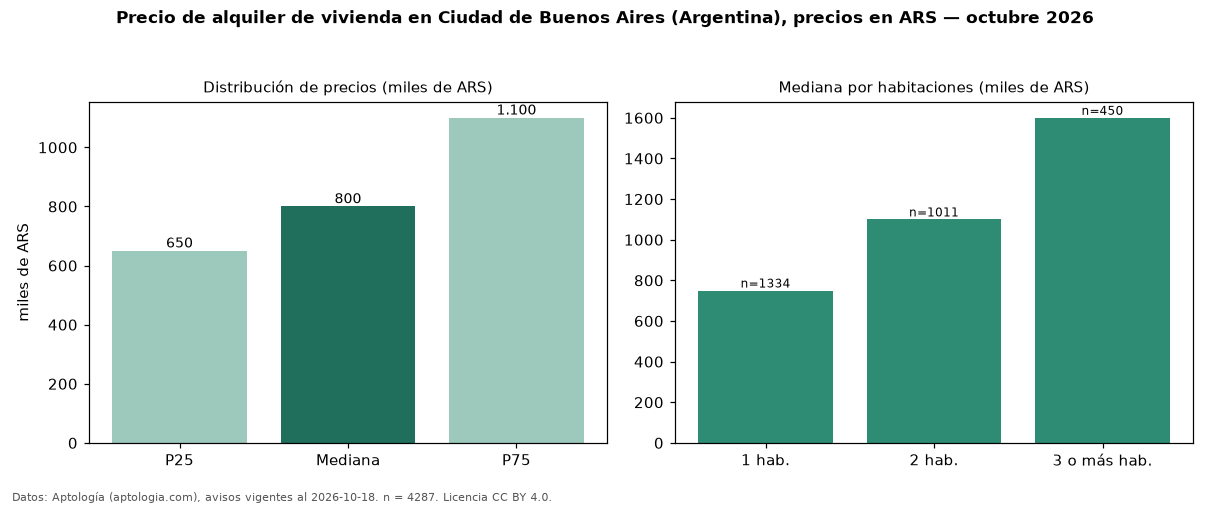

The file beside this chart, header and first rows:
seccion, metrica, valor, moneda, n
precio, p25, 650000, ARS, 4287
precio, mediana, 800000, ARS, 4287
precio, p75, 1100000, ARS, 4287
precio, minimo, 300000, ARS, 4287
precio, maximo, 5500000, ARS, 4287
m2, mediana_precio_m2, 19298, ARS, 4120
m2, area_mediana_m2, 42.0, m2, 4120
admin, mediana_admin_mes, 165000, ARS, 20
banos, mediana_banos, 1.0, , 
habitaciones, 1, 750000, ARS, 1334
habitaciones, 2, 1100000, ARS, 1011
habitaciones, 3+, 1600000, ARS, 450
fuente, fecha_datos, 2026-10-18, , 
fuente, atribucion, https://www.aptologia.com/ar, , 
fuente, licencia, CC BY 4.0, , 
